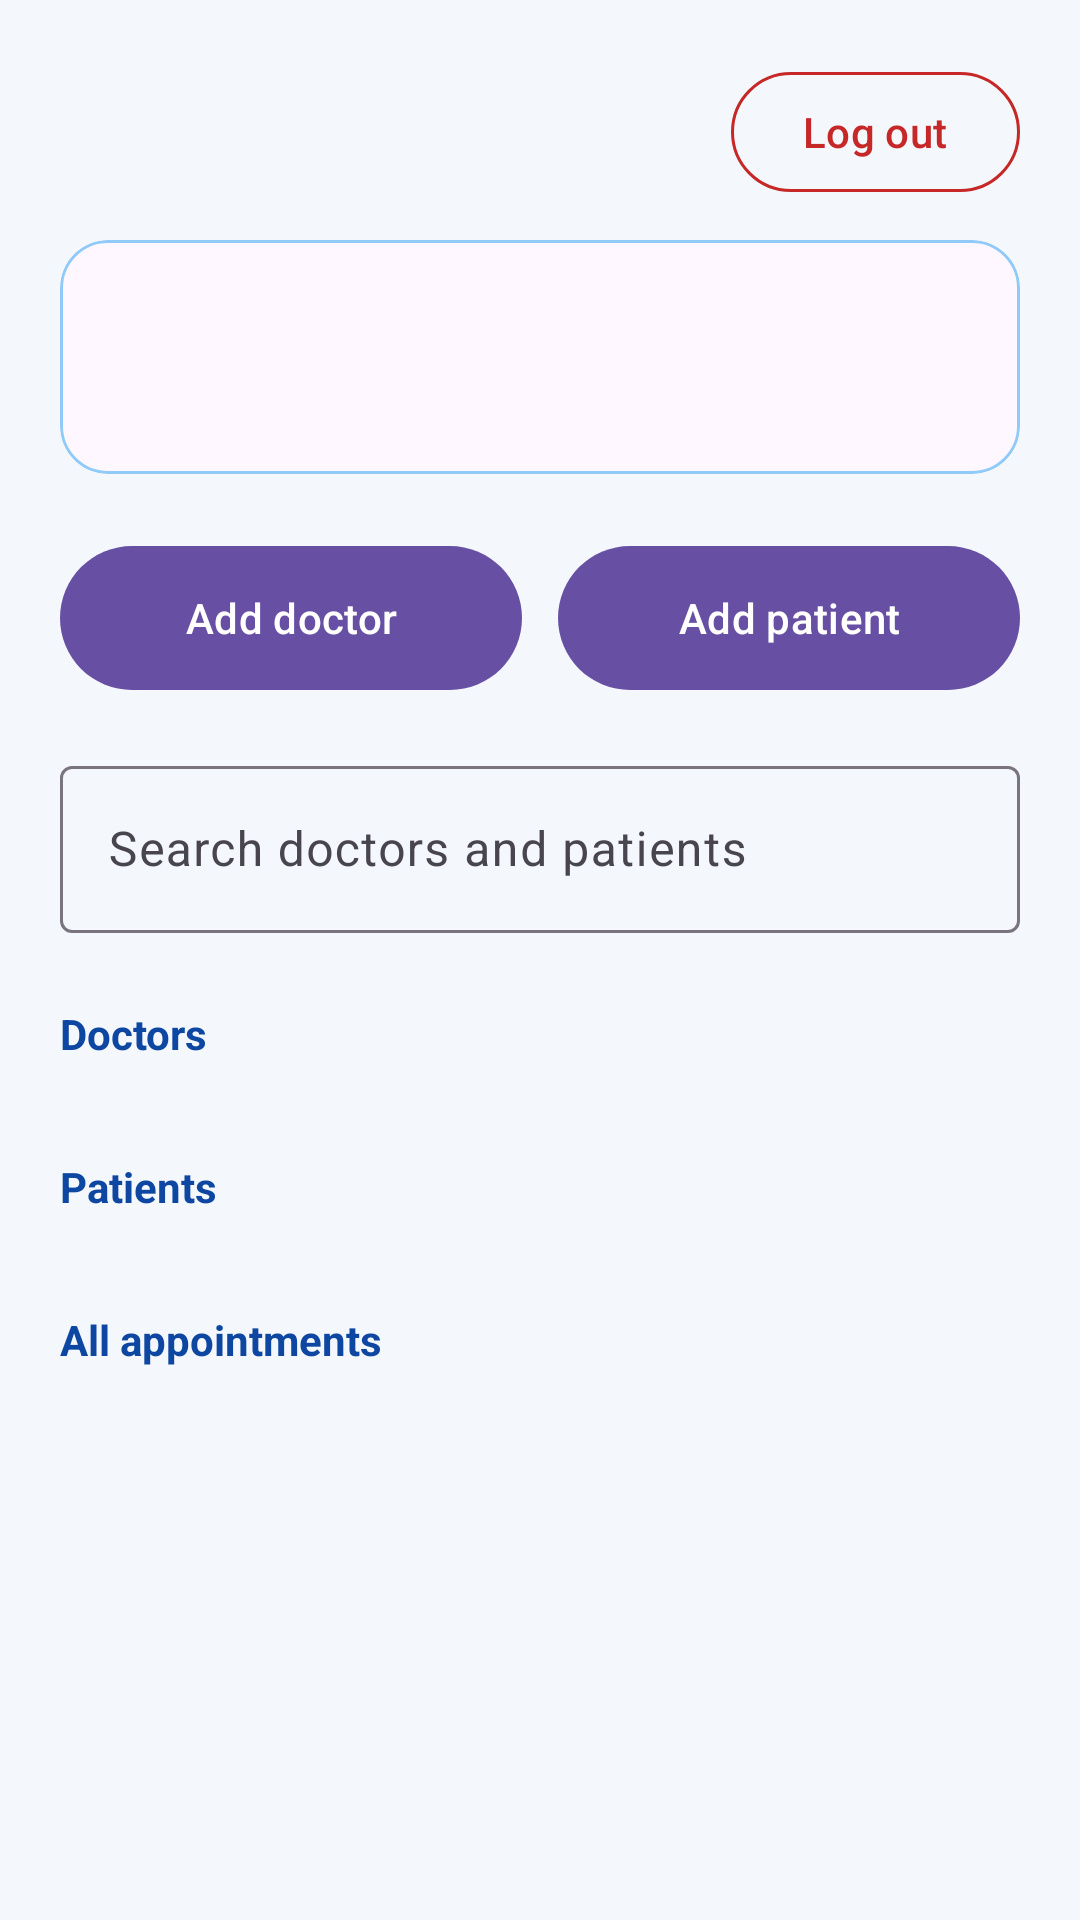

Android layout source for this screen:
<!-- AndroidManifest.xml: application theme Theme.HealthAppointmentManagementSystem -->
<!-- res/layout/fragment_admin_home.xml -->
<?xml version="1.0" encoding="utf-8"?>
<ScrollView xmlns:android="http://schemas.android.com/apk/res/android"
    xmlns:app="http://schemas.android.com/apk/res-auto"
    android:layout_width="match_parent"
    android:layout_height="match_parent"
    android:background="#F4F7FB"
    android:fillViewport="true">

    <LinearLayout
        android:layout_width="match_parent"
        android:layout_height="wrap_content"
        android:orientation="vertical"
        android:padding="20dp">

        <LinearLayout
            android:layout_width="match_parent"
            android:layout_height="wrap_content"
            android:gravity="center_vertical"
            android:orientation="horizontal">

            <TextView
                android:id="@+id/textWelcome"
                android:layout_width="0dp"
                android:layout_height="wrap_content"
                android:layout_weight="1"
                android:textColor="#0D47A1"
                android:textSize="24sp"
                android:textStyle="bold" />

            <com.google.android.material.button.MaterialButton
                android:id="@+id/btnLogout"
                style="?attr/materialButtonOutlinedStyle"
                android:layout_width="wrap_content"
                android:layout_height="wrap_content"
                android:text="Log out"
                android:textColor="#C62828"
                app:strokeColor="#C62828" />
        </LinearLayout>

        <com.google.android.material.card.MaterialCardView
            android:layout_width="match_parent"
            android:layout_height="wrap_content"
            android:layout_marginTop="12dp"
            app:cardCornerRadius="16dp"
            app:cardElevation="0dp"
            app:strokeColor="#90CAF9"
            app:strokeWidth="1dp">

            <LinearLayout
                android:layout_width="match_parent"
                android:layout_height="wrap_content"
                android:orientation="vertical"
                android:padding="16dp">

                <TextView
                    android:id="@+id/textProfile"
                    android:layout_width="match_parent"
                    android:layout_height="wrap_content"
                    android:textColor="#37474F"
                    android:textSize="14sp" />

                <TextView
                    android:id="@+id/textSummary"
                    android:layout_width="match_parent"
                    android:layout_height="wrap_content"
                    android:layout_marginTop="8dp"
                    android:textColor="#1565C0"
                    android:textSize="14sp"
                    android:textStyle="bold" />
            </LinearLayout>
        </com.google.android.material.card.MaterialCardView>

        <LinearLayout
            android:layout_width="match_parent"
            android:layout_height="wrap_content"
            android:layout_marginTop="20dp"
            android:orientation="horizontal">

            <com.google.android.material.button.MaterialButton
                android:id="@+id/btnAddDoctor"
                android:layout_width="0dp"
                android:layout_height="56dp"
                android:layout_marginEnd="6dp"
                android:layout_weight="1"
                android:text="Add doctor"
                android:textAllCaps="false" />

            <com.google.android.material.button.MaterialButton
                android:id="@+id/btnAddPatient"
                android:layout_width="0dp"
                android:layout_height="56dp"
                android:layout_marginStart="6dp"
                android:layout_weight="1"
                android:text="Add patient"
                android:textAllCaps="false" />
        </LinearLayout>

        <com.google.android.material.textfield.TextInputLayout
            android:layout_width="match_parent"
            android:layout_height="wrap_content"
            android:layout_marginTop="16dp"
            android:hint="Search doctors and patients">

            <com.google.android.material.textfield.TextInputEditText
                android:id="@+id/inputSearch"
                android:layout_width="match_parent"
                android:layout_height="wrap_content"
                android:inputType="text" />
        </com.google.android.material.textfield.TextInputLayout>

        <TextView
            android:layout_width="match_parent"
            android:layout_height="wrap_content"
            android:layout_marginTop="24dp"
            android:text="Doctors"
            android:textColor="#0D47A1"
            android:textStyle="bold" />

        <androidx.recyclerview.widget.RecyclerView
            android:id="@+id/recyclerDoctors"
            android:layout_width="match_parent"
            android:layout_height="wrap_content"
            android:layout_marginTop="8dp"
            android:nestedScrollingEnabled="false" />

        <TextView
            android:id="@+id/textNoDoctors"
            android:layout_width="match_parent"
            android:layout_height="wrap_content"
            android:layout_marginTop="8dp"
            android:text="No doctors found"
            android:textColor="#78909C"
            android:visibility="gone" />

        <TextView
            android:layout_width="match_parent"
            android:layout_height="wrap_content"
            android:layout_marginTop="24dp"
            android:text="Patients"
            android:textColor="#0D47A1"
            android:textStyle="bold" />

        <androidx.recyclerview.widget.RecyclerView
            android:id="@+id/recyclerPatients"
            android:layout_width="match_parent"
            android:layout_height="wrap_content"
            android:layout_marginTop="8dp"
            android:nestedScrollingEnabled="false" />

        <TextView
            android:id="@+id/textNoPatients"
            android:layout_width="match_parent"
            android:layout_height="wrap_content"
            android:layout_marginTop="8dp"
            android:text="No patients found"
            android:textColor="#78909C"
            android:visibility="gone" />

        <TextView
            android:layout_width="match_parent"
            android:layout_height="wrap_content"
            android:layout_marginTop="24dp"
            android:text="All appointments"
            android:textColor="#0D47A1"
            android:textStyle="bold" />

        <androidx.recyclerview.widget.RecyclerView
            android:id="@+id/recyclerAppointments"
            android:layout_width="match_parent"
            android:layout_height="wrap_content"
            android:layout_marginTop="8dp"
            android:nestedScrollingEnabled="false" />

        <TextView
            android:id="@+id/textNoAppointments"
            android:layout_width="match_parent"
            android:layout_height="wrap_content"
            android:layout_marginTop="8dp"
            android:text="No appointments yet"
            android:textColor="#78909C"
            android:visibility="gone" />

    </LinearLayout>
</ScrollView>
<!-- resources referenced by this layout -->
<resources>
  <style name="Theme.HealthAppointmentManagementSystem" parent="Base.Theme.HealthAppointmentManagementSystem" />
  <style name="Base.Theme.HealthAppointmentManagementSystem" parent="Theme.Material3.DayNight.NoActionBar">
          
          
      </style>
</resources>
